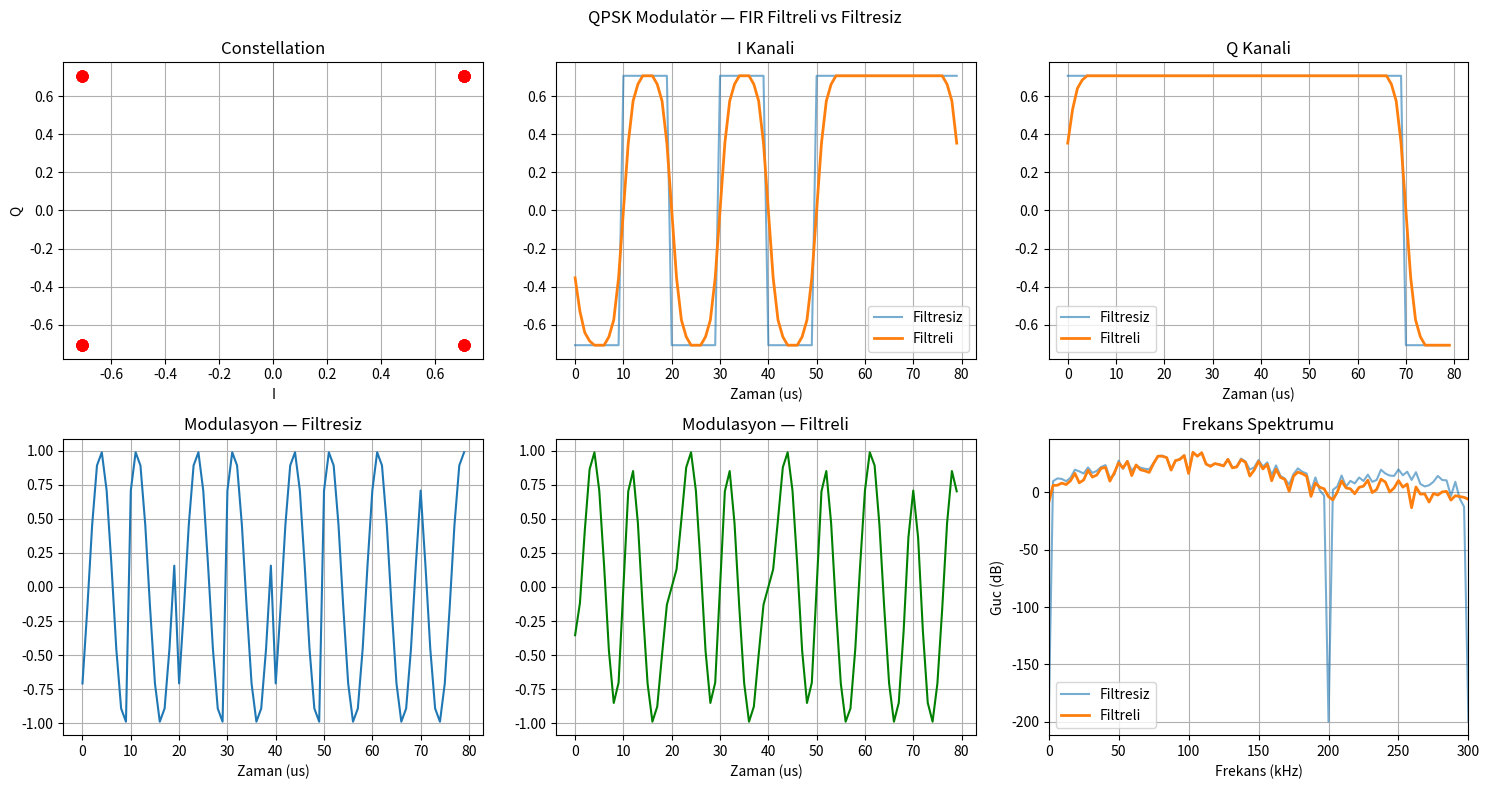

The matplotlib source for this figure:
import numpy as np
import matplotlib.pyplot as plt

# ─── PARAMETRELER ───────────────────────────────
fs  = 1e6    # ornekleme frekansi: 1 MHz
fc  = 100e3  # tasiyici frekansi:  100 kHz
sps = 10     # sembol basina ornek sayisi

# ─── 1. BIT AKISI ───────────────────────────────
np.random.seed(42)
bitler = np.random.randint(0, 2, size=64)
print("Gonderilen bitler:", bitler)

# ─── 2. QPSK SEMBOL HARITALAMA ──────────────────
def qpsk_haritalama(bitler):
    semboller = []
    for i in range(0, len(bitler), 2):
        b1, b2 = bitler[i], bitler[i+1]
        if   b1==0 and b2==0: semboller.append(+1+1j)
        elif b1==0 and b2==1: semboller.append(-1+1j)
        elif b1==1 and b2==1: semboller.append(-1-1j)
        else:                  semboller.append(+1-1j)
    return np.array(semboller) / np.sqrt(2)

semboller = qpsk_haritalama(bitler)

# ─── 3. UPSAMPLE ────────────────────────────────
semboller_up = np.repeat(semboller, sps)

# ─── 4. FIR FILTRE (Pulse Shaping) ──────────────
# Katsayilar toplami 32 = 2^5 → normalize icin 32'ye bol
katsayilar = np.array([1, 2, 5, 8, 8, 5, 2, 1], dtype=float)
katsayilar = katsayilar / np.sum(katsayilar)   # / 32

# Kompleks sinyale filtre uygula (I ve Q ayri ayri filtrelenir)
semboller_filtered = np.convolve(semboller_up, katsayilar, mode='same')

I_ham      = np.real(semboller_up)        # filtresiz
Q_ham      = np.imag(semboller_up)
I_filtered = np.real(semboller_filtered)  # filtreli
Q_filtered = np.imag(semboller_filtered)

print("FIR filtre uygulandi — katsayilar:", katsayilar * 32)

# ─── 5. NCO — TASIYICI ──────────────────────────
N = len(semboller_up)
t = np.arange(N) / fs

tasiyici_cos = np.cos(2 * np.pi * fc * t)
tasiyici_sin = np.sin(2 * np.pi * fc * t)

# ─── 6. MODULASYON ──────────────────────────────
sinyal_ham      = I_ham      * tasiyici_cos + Q_ham      * tasiyici_sin
sinyal_filtered = I_filtered * tasiyici_cos + Q_filtered * tasiyici_sin

# ─── 7. GORSELLESTIRME ──────────────────────────
goster = slice(0, sps * 8)   # ilk 8 sembol

fig, ax = plt.subplots(2, 3, figsize=(15, 8))
fig.suptitle('QPSK Modulatör — FIR Filtreli vs Filtresiz')

# Constellation
ax[0,0].scatter(np.real(semboller), np.imag(semboller), s=60, color='red')
ax[0,0].axhline(0, color='gray', lw=0.5)
ax[0,0].axvline(0, color='gray', lw=0.5)
ax[0,0].set_title('Constellation')
ax[0,0].set_xlabel('I')
ax[0,0].set_ylabel('Q')
ax[0,0].grid(True)

# I kanali karsilastirma
ax[0,1].plot(t[goster]*1e6, I_ham[goster],      label='Filtresiz', alpha=0.6)
ax[0,1].plot(t[goster]*1e6, I_filtered[goster], label='Filtreli',  linewidth=2)
ax[0,1].set_title('I Kanali')
ax[0,1].set_xlabel('Zaman (us)')
ax[0,1].legend()
ax[0,1].grid(True)

# Q kanali karsilastirma
ax[0,2].plot(t[goster]*1e6, Q_ham[goster],      label='Filtresiz', alpha=0.6)
ax[0,2].plot(t[goster]*1e6, Q_filtered[goster], label='Filtreli',  linewidth=2)
ax[0,2].set_title('Q Kanali')
ax[0,2].set_xlabel('Zaman (us)')
ax[0,2].legend()
ax[0,2].grid(True)

# Filtresiz modulasyon
ax[1,0].plot(t[goster]*1e6, sinyal_ham[goster])
ax[1,0].set_title('Modulasyon — Filtresiz')
ax[1,0].set_xlabel('Zaman (us)')
ax[1,0].grid(True)

# Filtreli modulasyon
ax[1,1].plot(t[goster]*1e6, sinyal_filtered[goster], color='green')
ax[1,1].set_title('Modulasyon — Filtreli')
ax[1,1].set_xlabel('Zaman (us)')
ax[1,1].grid(True)

# Spektrum karsilastirma
fft_ham      = np.abs(np.fft.fftshift(np.fft.fft(sinyal_ham)))
fft_filtered = np.abs(np.fft.fftshift(np.fft.fft(sinyal_filtered)))
freqs = np.fft.fftshift(np.fft.fftfreq(N, 1/fs)) / 1e3  # kHz

ax[1,2].plot(freqs, 20*np.log10(fft_ham + 1e-10),      label='Filtresiz', alpha=0.6)
ax[1,2].plot(freqs, 20*np.log10(fft_filtered + 1e-10), label='Filtreli',  linewidth=2)
ax[1,2].set_title('Frekans Spektrumu')
ax[1,2].set_xlabel('Frekans (kHz)')
ax[1,2].set_ylabel('Guc (dB)')
ax[1,2].set_xlim([0, 300])
ax[1,2].legend()
ax[1,2].grid(True)

plt.tight_layout()
plt.show()
